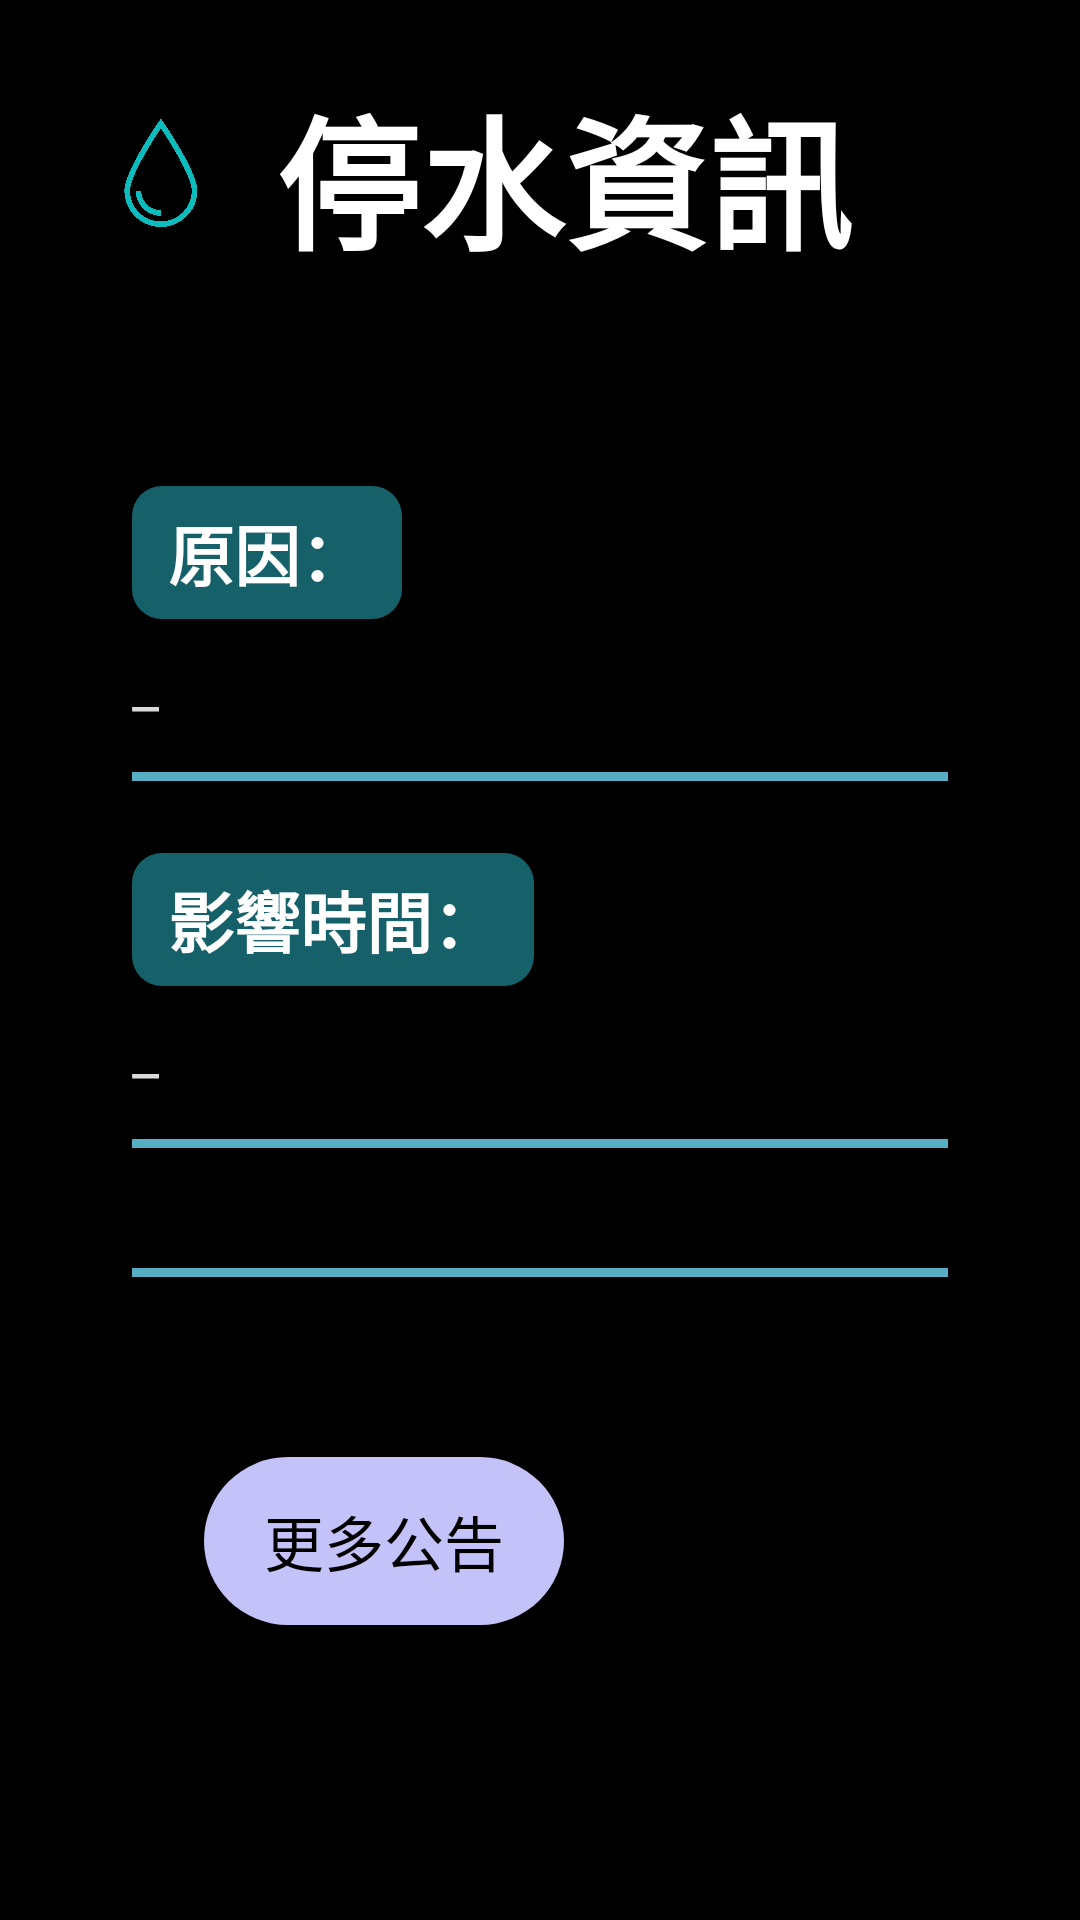

Produce the Android XML layout that renders to this screen, including the resource entries it uses.
<!-- AndroidManifest.xml: application theme Theme.DisasterPrevention -->
<!-- res/layout/activity_water_outage.xml -->
<?xml version="1.0" encoding="utf-8"?>
<ScrollView xmlns:android="http://schemas.android.com/apk/res/android"
    xmlns:app="http://schemas.android.com/apk/res-auto"

    android:layout_width="match_parent"
    android:layout_height="match_parent"
    android:background="#000000"
    android:padding="24dp"
    android:fillViewport="true"
    android:descendantFocusability="afterDescendants"
    android:clipToPadding="false"
    android:focusable="false"
    android:focusableInTouchMode="false">

    <LinearLayout
        android:layout_width="match_parent"
        android:layout_height="wrap_content"
        android:orientation="vertical">

        
        <LinearLayout
            android:id="@+id/header_title"
            android:layout_width="wrap_content"
            android:layout_height="wrap_content"
            android:orientation="horizontal"
            android:gravity="center_vertical"
            android:layout_marginBottom="24dp">

            <ImageView
                android:id="@+id/iv_title_icon"
                android:layout_width="56dp"
                android:layout_height="56dp"
                android:src="@drawable/wateroutage_playstore"
                app:tint="#A0D8F2"
                android:contentDescription="停水圖示"
                android:layout_marginEnd="12dp"
                android:focusable="false"
                android:clickable="false" />

            <TextView
                android:id="@+id/tv_title"
                android:layout_width="wrap_content"
                android:layout_height="wrap_content"
                android:text="停水資訊"
                android:textColor="#FFFFFF"
                android:textSize="48sp"
                android:textStyle="bold" />
        </LinearLayout>


        
        <LinearLayout
            android:id="@+id/section_main"
            android:layout_width="match_parent"
            android:layout_height="wrap_content"
            android:orientation="vertical"

            android:padding="20dp"
            android:foreground="@drawable/focus_frame_background"
            android:foregroundGravity="fill"

            android:focusable="true"
            android:focusableInTouchMode="true"
            android:clickable="true"
            android:descendantFocusability="blocksDescendants"
            android:nextFocusDown="@id/btn_more">

            
            <LinearLayout
                android:layout_width="match_parent"
                android:layout_height="wrap_content"
                android:orientation="vertical"
                android:layout_marginTop="24dp">

                <TextView
                    android:id="@+id/tv_reason_title"
                    android:layout_width="wrap_content"
                    android:layout_height="wrap_content"
                    android:text="原因："
                    android:textColor="#FFFFFF"
                    android:textSize="22sp"
                    android:textStyle="bold"
                    android:background="@drawable/bg_section_label"
                    android:paddingHorizontal="12dp"
                    android:paddingVertical="6dp"
                    android:layout_marginBottom="8dp"/>

                <TextView
                    android:id="@+id/tv_reason"
                    android:layout_width="match_parent"
                    android:layout_height="wrap_content"
                    android:text="_"
                    android:textColor="#DADADA"
                    android:textSize="20sp"
                    android:lineSpacingExtra="6dp"
                    android:breakStrategy="balanced" />
            </LinearLayout>
            <View
                android:id="@+id/div_after_reason"
                android:layout_width="match_parent"
                android:layout_height="3dp"
                android:layout_marginTop="16dp"
                android:background="@color/hairline"
                android:focusable="false" />

            
            <LinearLayout
                android:layout_width="match_parent"
                android:layout_height="wrap_content"
                android:orientation="vertical"
                android:layout_marginTop="24dp">

                <TextView
                    android:id="@+id/tv_time_title"
                    android:layout_width="wrap_content"
                    android:layout_height="wrap_content"
                    android:text="影響時間："
                    android:textColor="#FFFFFF"
                    android:textSize="22sp"
                    android:textStyle="bold"
                    android:background="@drawable/bg_section_label"
                    android:paddingHorizontal="12dp"
                    android:paddingVertical="6dp"
                    android:layout_marginBottom="8dp"/>

                <TextView
                    android:id="@+id/tv_time"
                    android:layout_width="match_parent"
                    android:layout_height="wrap_content"
                    android:text="_"
                    android:textColor="#DADADA"
                    android:textSize="20sp"
                    android:lineSpacingExtra="6dp"
                    android:breakStrategy="balanced" />
            </LinearLayout>
            <View
                android:id="@+id/div_after_time"
                android:layout_width="match_parent"
                android:layout_height="3dp"
                android:layout_marginTop="16dp"
                android:background="@color/hairline"
                android:focusable="false" />

            
            <LinearLayout
                android:layout_width="match_parent"
                android:layout_height="wrap_content"
                android:orientation="vertical"
                android:layout_marginTop="24dp">

                <TextView
                    android:id="@+id/label_water_area"
                    android:layout_width="wrap_content"
                    android:layout_height="wrap_content"
                    android:text="停水區域："
                    android:textColor="#FFFFFF"
                    android:textSize="22sp"
                    android:textStyle="bold"
                    android:visibility="gone"
                    android:background="@drawable/bg_section_label"
                    android:paddingHorizontal="12dp"
                    android:paddingVertical="6dp"
                    android:layout_marginBottom="8dp"/>

                <TextView
                    android:id="@+id/tv_water_area"
                    android:layout_width="match_parent"
                    android:layout_height="wrap_content"
                    android:text=""
                    android:textColor="#DADADA"
                    android:textSize="20sp"
                    android:lineSpacingExtra="6dp"
                    android:breakStrategy="balanced"
                    android:visibility="gone" />
            </LinearLayout>
            <View
                android:id="@+id/div_after_water"
                android:layout_width="match_parent"
                android:layout_height="3dp"
                android:layout_marginTop="16dp"
                android:background="@color/hairline"
                android:focusable="false" />

            
            <LinearLayout
                android:layout_width="match_parent"
                android:layout_height="wrap_content"
                android:orientation="vertical"
                android:layout_marginTop="24dp">

                <TextView
                    android:id="@+id/label_pressure_area"
                    android:layout_width="wrap_content"
                    android:layout_height="wrap_content"
                    android:text="降壓區域："
                    android:textColor="#FFFFFF"
                    android:textSize="22sp"
                    android:textStyle="bold"
                    android:visibility="gone"
                    android:background="@drawable/bg_section_label"
                    android:paddingHorizontal="12dp"
                    android:paddingVertical="6dp"
                    android:layout_marginBottom="8dp"/>

                <TextView
                    android:id="@+id/tv_pressure_area"
                    android:layout_width="match_parent"
                    android:layout_height="wrap_content"
                    android:text=""
                    android:textColor="#DADADA"
                    android:textSize="20sp"
                    android:lineSpacingExtra="6dp"
                    android:breakStrategy="balanced"
                    android:visibility="gone" />
            </LinearLayout>

            
            <TextView
                android:id="@+id/tv_area_empty"
                android:layout_width="match_parent"
                android:layout_height="wrap_content"
                android:layout_marginTop="24dp"
                android:text="影響區域：\n未提供"
                android:textColor="#DADADA"
                android:textSize="20sp"
                android:lineSpacingExtra="6dp"
                android:breakStrategy="balanced"
                android:visibility="gone" />
        </LinearLayout>

        
        <Button
            android:id="@+id/btn_more"
            android:layout_width="120dp"
            android:layout_height="56dp"
            android:layout_marginStart="44dp"
            android:layout_marginTop="16dp"
            android:layout_gravity="start"
            android:background="@drawable/btn_history_background"
            android:text="更多公告"
            android:textColor="@color/btn_history_text_color"
            android:textSize="20sp"
            android:focusable="true"
            android:focusableInTouchMode="true"
            android:clickable="true"
            android:nextFocusUp="@id/section_main" />
    </LinearLayout>
</ScrollView>
<!-- resources referenced by this layout -->
<resources>
  <color name="hairline">#56AEC5</color>
  <!-- drawable bg_section_label (drawable) -->
  <?xml version="1.0" encoding="utf-8"?>
  <shape xmlns:android="http://schemas.android.com/apk/res/android"
      android:shape="rectangle">
  
      
      <solid android:color="@color/water_chip_bg_20"/>
  
      
      <corners android:radius="10dp"/>
  
      
      
  </shape>
  <!-- drawable btn_history_background (drawable) -->
  <?xml version="1.0" encoding="utf-8"?>
  <selector xmlns:android="http://schemas.android.com/apk/res/android">
  
      
      <item android:state_pressed="true">
          <shape android:shape="rectangle">
              <solid android:color="#E2E0FB"/>
              <corners android:radius="28dp"/>
          </shape>
      </item>
  
      
      <item android:state_focused="true">
          <shape android:shape="rectangle">
              <solid android:color="#8974FF"/>
              <corners android:radius="28dp"/>
          </shape>
      </item>
  
      
      <item>
          <shape android:shape="rectangle">
              <solid android:color="#C4C3F9"/>
              <corners android:radius="28dp"/>
          </shape>
      </item>
  
  </selector>
  <!-- drawable focus_frame_background (drawable) -->
  <?xml version="1.0" encoding="utf-8"?>
  <selector xmlns:android="http://schemas.android.com/apk/res/android">
      
      <item android:state_focused="true">
          <shape android:shape="rectangle">
              <solid android:color="@android:color/transparent" />
              <stroke android:width="4dp" android:color="#DEA0D8F2" />
              <corners android:radius="16dp" />
          </shape>
      </item>
  
      
      <item>
          <shape android:shape="rectangle">
              <solid android:color="@android:color/transparent" />
              <stroke android:width="0dp" android:color="@android:color/transparent" />
          </shape>
      </item>
  </selector>
  <!-- drawable wateroutage_playstore: png bitmap (drawable, 62792 bytes) -->
  <style name="Theme.DisasterPrevention" parent="Theme.AppCompat.Light.NoActionBar">
      <item name="colorPrimary">@color/purple_500</item>
      <item name="colorPrimaryDark">@color/purple_700</item>
      <item name="colorAccent">@color/teal_200</item>
  </style>
  <color name="water_chip_bg_20">#802CC1D1</color>
  <color name="purple_500">#6200EE</color>
  <color name="purple_700">#3700B3</color>
  <color name="teal_200">#03DAC5</color>
</resources>
